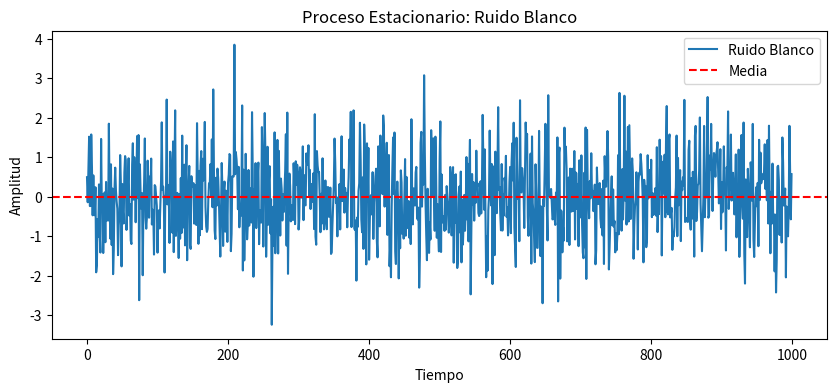

Generate this figure with matplotlib:
# Procesos Estacionarios
import numpy as np
import matplotlib.pyplot as plt

# Parámetros del proceso
np.random.seed(42)  # Para reproducibilidad
n = 1000  # Número de muestras
media = 0  # Media del proceso
varianza = 1  # Varianza del proceso

# Generación del proceso estacionario (ruido blanco)
proceso = np.random.normal(media, np.sqrt(varianza), n)

# Graficamos el proceso
plt.figure(figsize=(10, 4))
plt.plot(proceso, label='Ruido Blanco')
plt.axhline(y=media, color='r', linestyle='--', label='Media')
plt.title('Proceso Estacionario: Ruido Blanco')
plt.xlabel('Tiempo')
plt.ylabel('Amplitud')
plt.legend()
plt.show()
